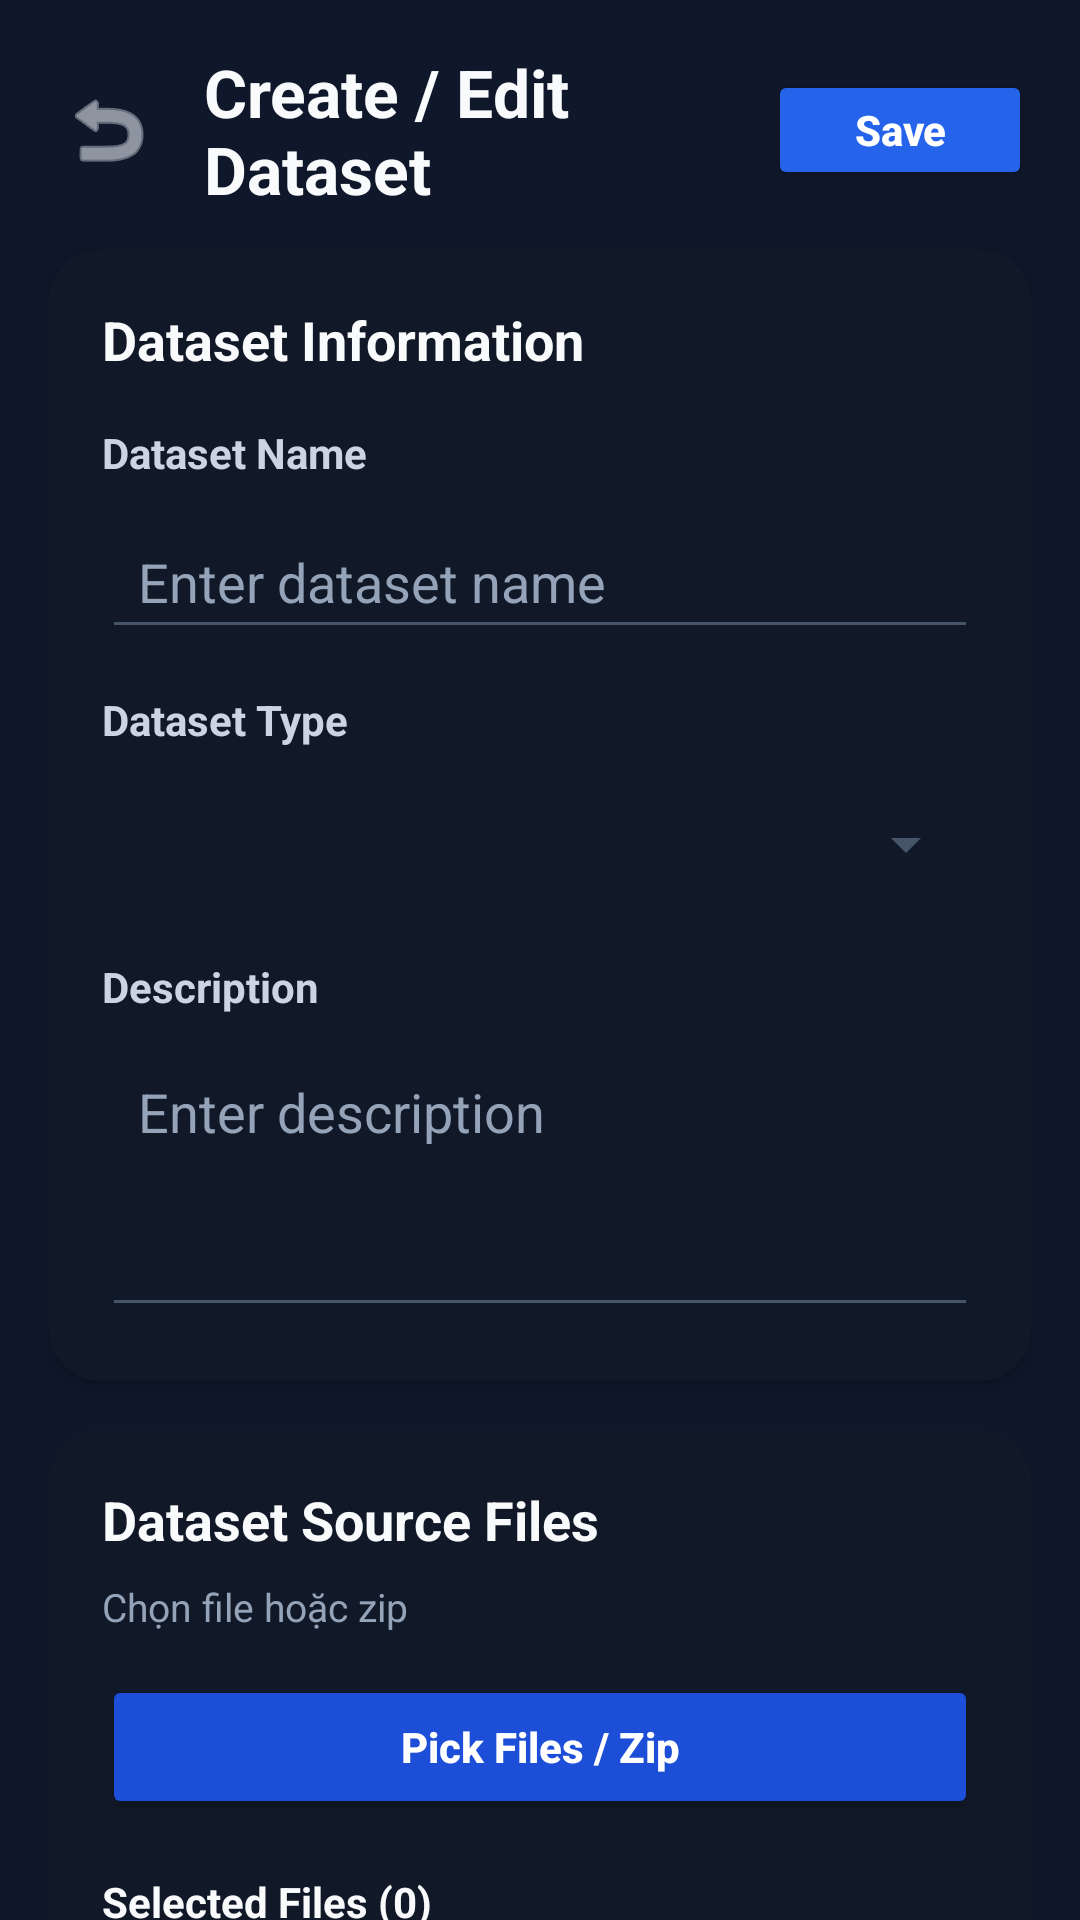

Produce the Android XML layout that renders to this screen, including the resource entries it uses.
<!-- AndroidManifest.xml: application theme Theme.GroupAssigment -->
<!-- res/layout/activity_create_dataset.xml -->
<?xml version="1.0" encoding="utf-8"?>
<androidx.core.widget.NestedScrollView xmlns:android="http://schemas.android.com/apk/res/android"
    xmlns:app="http://schemas.android.com/apk/res-auto"
    android:layout_width="match_parent"
    android:layout_height="match_parent"
    android:background="#0F172A"
    android:fillViewport="true">

    <LinearLayout
        android:layout_width="match_parent"
        android:layout_height="wrap_content"
        android:orientation="vertical"
        android:padding="16dp">

        <LinearLayout
            android:layout_width="match_parent"
            android:layout_height="wrap_content"
            android:gravity="center_vertical"
            android:orientation="horizontal"
            android:paddingBottom="12dp">

            <ImageButton
                android:id="@+id/btnBackCreateDataset"
                android:layout_width="40dp"
                android:layout_height="40dp"
                android:layout_marginEnd="12dp"
                android:background="@android:color/transparent"
                android:src="@android:drawable/ic_menu_revert"
                android:tint="#E2E8F0" />

            <TextView
                android:layout_width="0dp"
                android:layout_height="wrap_content"
                android:layout_weight="1"
                android:text="Create / Edit Dataset"
                android:textColor="#F8FAFC"
                android:textSize="22sp"
                android:textStyle="bold" />

            <Button
                android:id="@+id/btnSaveDataset"
                android:layout_width="wrap_content"
                android:layout_height="40dp"
                android:backgroundTint="#2563EB"
                android:text="Save"
                android:textAllCaps="false"
                android:textColor="#FFFFFF"
                android:textStyle="bold" />
        </LinearLayout>

        <androidx.cardview.widget.CardView
            android:layout_width="match_parent"
            android:layout_height="wrap_content"
            app:cardBackgroundColor="#111827"
            app:cardCornerRadius="18dp"
            app:cardElevation="2dp">

            <LinearLayout
                android:layout_width="match_parent"
                android:layout_height="wrap_content"
                android:orientation="vertical"
                android:padding="18dp">

                <TextView
                    android:layout_width="wrap_content"
                    android:layout_height="wrap_content"
                    android:text="Dataset Information"
                    android:textColor="#F8FAFC"
                    android:textSize="18sp"
                    android:textStyle="bold" />

                <TextView
                    android:layout_width="wrap_content"
                    android:layout_height="wrap_content"
                    android:layout_marginTop="16dp"
                    android:layout_marginBottom="8dp"
                    android:text="Dataset Name"
                    android:textColor="#CBD5E1"
                    android:textStyle="bold" />

                <EditText
                    android:id="@+id/etDatasetName"
                    android:layout_width="match_parent"
                    android:layout_height="48dp"
                    android:backgroundTint="#475569"
                    android:hint="Enter dataset name"
                    android:inputType="textCapSentences"
                    android:paddingStart="12dp"
                    android:paddingEnd="12dp"
                    android:textColor="#E2E8F0"
                    android:textColorHint="#94A3B8" />

                <TextView
                    android:layout_width="wrap_content"
                    android:layout_height="wrap_content"
                    android:layout_marginTop="14dp"
                    android:layout_marginBottom="8dp"
                    android:text="Dataset Type"
                    android:textColor="#CBD5E1"
                    android:textStyle="bold" />

                <Spinner
                    android:id="@+id/spDatasetType"
                    android:layout_width="match_parent"
                    android:layout_height="48dp"
                    android:backgroundTint="#475569" />

                <TextView
                    android:layout_width="wrap_content"
                    android:layout_height="wrap_content"
                    android:layout_marginTop="14dp"
                    android:layout_marginBottom="8dp"
                    android:text="Description"
                    android:textColor="#CBD5E1"
                    android:textStyle="bold" />

                <EditText
                    android:id="@+id/etDatasetDescription"
                    android:layout_width="match_parent"
                    android:layout_height="96dp"
                    android:backgroundTint="#475569"
                    android:gravity="top"
                    android:hint="Enter description"
                    android:inputType="textMultiLine"
                    android:padding="12dp"
                    android:textColor="#E2E8F0"
                    android:textColorHint="#94A3B8" />
            </LinearLayout>
        </androidx.cardview.widget.CardView>

        <androidx.cardview.widget.CardView
            android:layout_width="match_parent"
            android:layout_height="wrap_content"
            android:layout_marginTop="16dp"
            app:cardBackgroundColor="#111827"
            app:cardCornerRadius="18dp"
            app:cardElevation="2dp">

            <LinearLayout
                android:layout_width="match_parent"
                android:layout_height="wrap_content"
                android:orientation="vertical"
                android:padding="18dp">

                <TextView
                    android:layout_width="wrap_content"
                    android:layout_height="wrap_content"
                    android:text="Dataset Source Files"
                    android:textColor="#F8FAFC"
                    android:textSize="18sp"
                    android:textStyle="bold" />

                <TextView
                    android:id="@+id/tvFilePickerHint"
                    android:layout_width="match_parent"
                    android:layout_height="wrap_content"
                    android:layout_marginTop="8dp"
                    android:text="Chọn file hoặc zip"
                    android:textColor="#94A3B8"
                    android:textSize="13sp" />

                <Button
                    android:id="@+id/btnPickDatasetFiles"
                    android:layout_width="match_parent"
                    android:layout_height="48dp"
                    android:layout_marginTop="14dp"
                    android:backgroundTint="#1D4ED8"
                    android:text="Pick Files / Zip"
                    android:textAllCaps="false"
                    android:textColor="#FFFFFF"
                    android:textStyle="bold" />

                <TextView
                    android:id="@+id/tvSelectedFilesCount"
                    android:layout_width="wrap_content"
                    android:layout_height="wrap_content"
                    android:layout_marginTop="18dp"
                    android:text="Selected Files (0)"
                    android:textColor="#F8FAFC"
                    android:textStyle="bold" />

                <TextView
                    android:id="@+id/tvEmptySelectedFiles"
                    android:layout_width="match_parent"
                    android:layout_height="wrap_content"
                    android:layout_marginTop="12dp"
                    android:background="@drawable/bg_input_dark"
                    android:padding="12dp"
                    android:text="Chưa có file nào được chọn."
                    android:textColor="#94A3B8" />

                <LinearLayout
                    android:id="@+id/layoutSelectedFiles"
                    android:layout_width="match_parent"
                    android:layout_height="wrap_content"
                    android:layout_marginTop="12dp"
                    android:orientation="vertical" />
            </LinearLayout>
        </androidx.cardview.widget.CardView>

    </LinearLayout>
</androidx.core.widget.NestedScrollView>
<!-- resources referenced by this layout -->
<resources>
  <!-- drawable bg_input_dark (drawable) -->
  <?xml version="1.0" encoding="utf-8"?>
  <selector xmlns:android="http://schemas.android.com/apk/res/android">
      <item android:state_focused="true">
          <shape android:shape="rectangle">
              <solid android:color="@color/bg_input" />
              <corners android:radius="12dp" />
              <stroke
                  android:width="1.5dp"
                  android:color="@color/cyan_primary" />
          </shape>
      </item>
  
      <item>
          <shape android:shape="rectangle">
              <solid android:color="@color/bg_input" />
              <corners android:radius="12dp" />
              <stroke
                  android:width="1dp"
                  android:color="@color/border_dark" />
          </shape>
      </item>
  </selector>
  <style name="Theme.GroupAssigment" parent="Base.Theme.GroupAssigment" />
  <color name="bg_input">#BF0F172A</color>
  <color name="cyan_primary">#22D3EE</color>
  <color name="border_dark">#334155</color>
  <style name="Base.Theme.GroupAssigment" parent="Theme.Material3.DayNight.NoActionBar">
          
          
      </style>
</resources>
